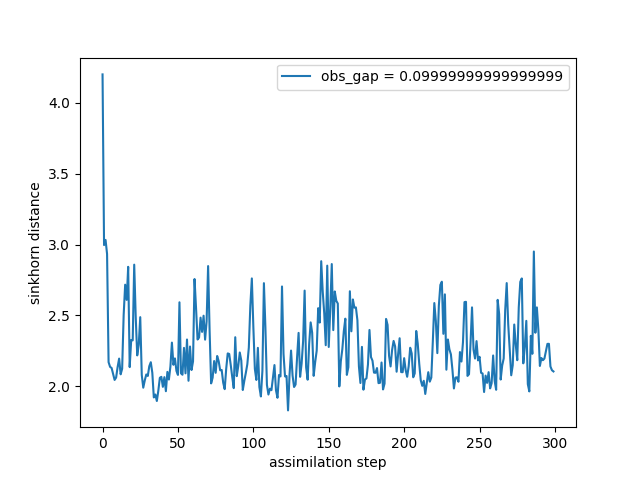

Values plotted in this chart, from the file beside it:
time, sinkhorn_div
0, 4.2
1, 2.996
2, 3.033
3, 2.933
4, 2.17
5, 2.137
6, 2.13
7, 2.087
8, 2.045
9, 2.062
10, 2.136
11, 2.195
12, 2.085
13, 2.123
14, 2.503
15, 2.717
16, 2.61
17, 2.843
18, 2.135
19, 2.327
20, 2.324
21, 2.858
22, 2.488
23, 2.218
24, 2.293
25, 2.488
26, 2.08
27, 1.99
28, 2.041
29, 2.083
30, 2.073
31, 2.142
32, 2.17
33, 2.095
34, 1.921
35, 1.942
36, 1.896
37, 1.97
38, 2.06
39, 2.067
40, 1.996
41, 2.065
42, 1.965
43, 2.102
44, 2.048
45, 2.139
46, 2.308
47, 2.152
48, 2.197
49, 2.109
50, 2.08
51, 2.593
52, 2.092
53, 2.082
54, 2.271
55, 2.092
56, 2.33
57, 2.039
58, 2.281
59, 2.115
... 240 more rows
